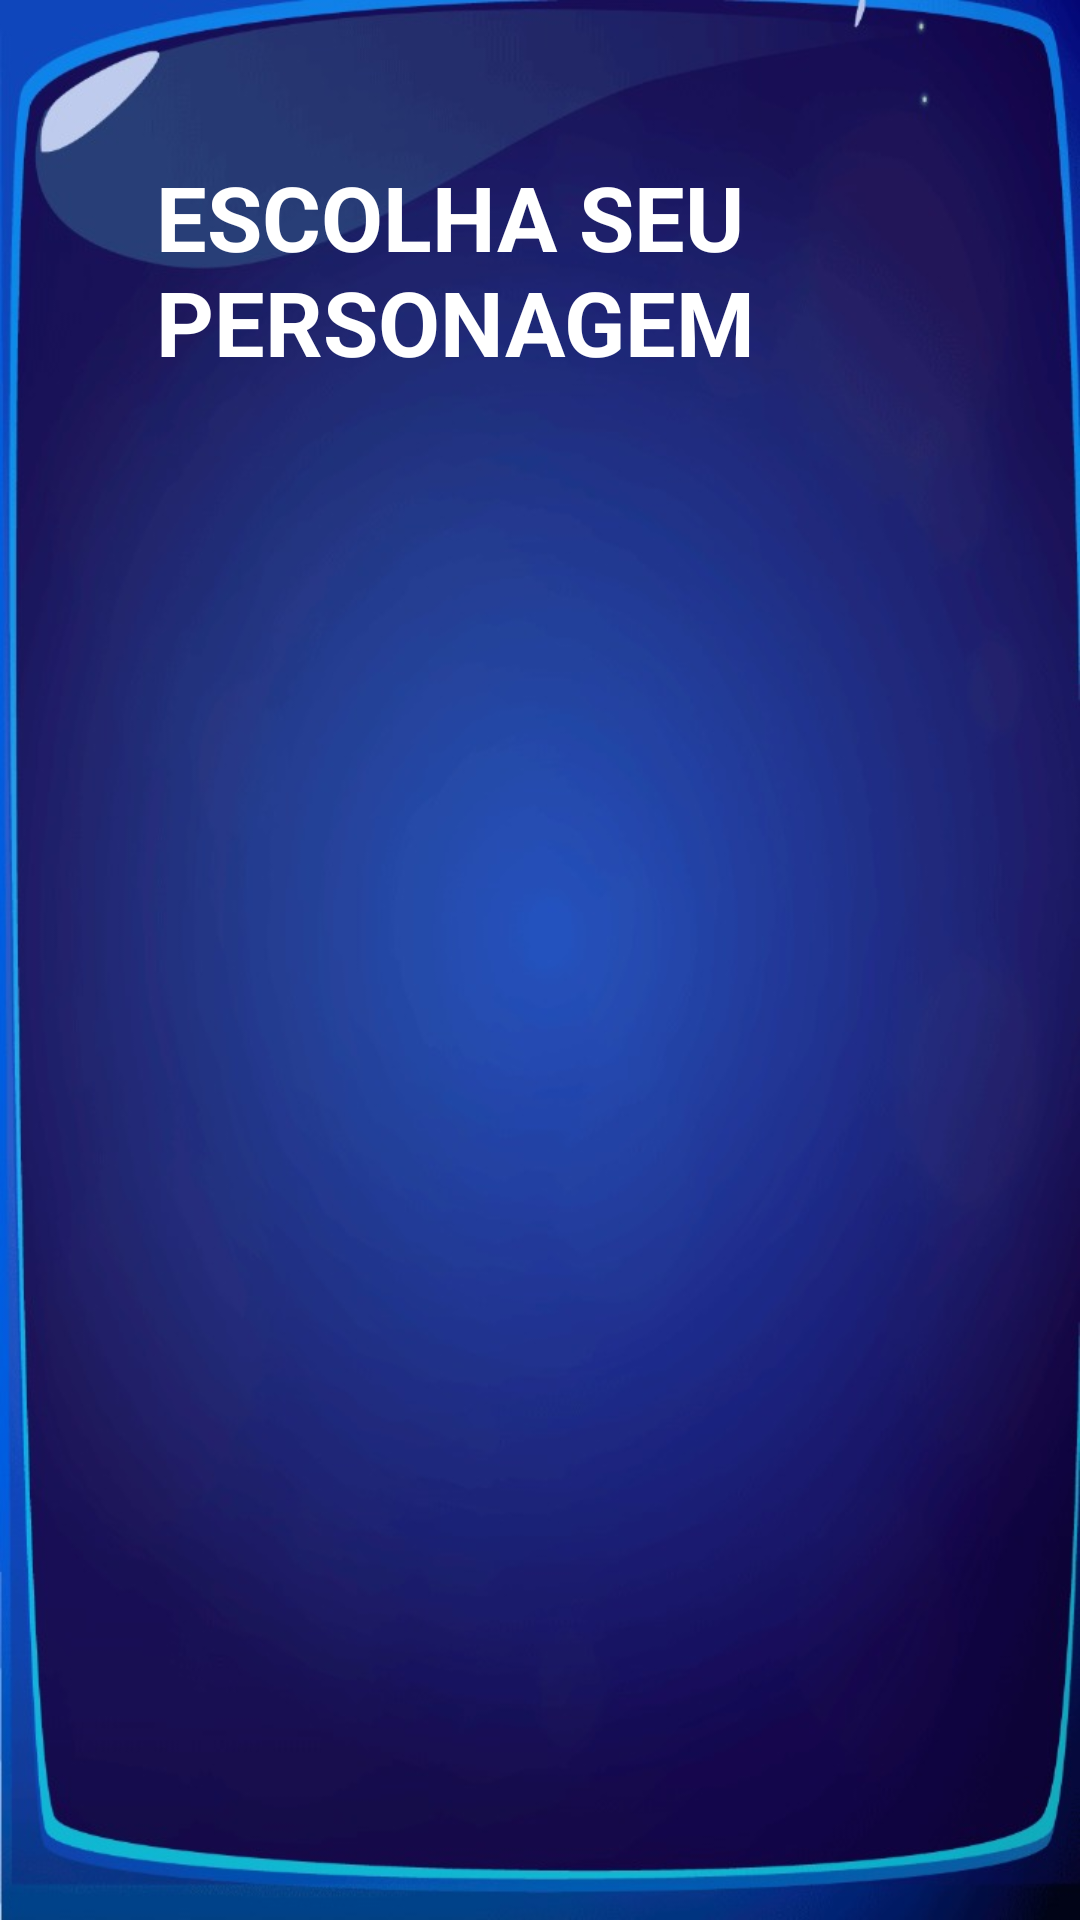

Layout XML and referenced resources for this Android screen:
<!-- AndroidManifest.xml: application theme AppThemeDentin -->
<!-- res/layout/activity_puzzle_main.xml -->
<?xml version="1.0" encoding="utf-8"?>
<androidx.constraintlayout.widget.ConstraintLayout xmlns:android="http://schemas.android.com/apk/res/android"
    xmlns:app="http://schemas.android.com/apk/res-auto"
    xmlns:tools="http://schemas.android.com/tools"
    android:layout_width="match_parent"
    android:layout_height="match_parent"
    tools:context=".puzzle.PuzzleMainActivity"
    android:background="@drawable/background_escolha_personagens">

    <TextView
        android:id="@+id/txt_escolha_personagem"
        android:layout_width="247dp"
        android:layout_height="0dp"
        android:layout_marginTop="52dp"
        android:layout_marginEnd="61dp"
        android:layout_marginBottom="408dp"
        android:text="ESCOLHA SEU PERSONAGEM"
        android:textAppearance="?android:attr/textAppearanceMedium"
        android:textColor="#FFFFFF"
        android:textSize="30sp"
        android:textStyle="bold"
        app:layout_constraintEnd_toEndOf="parent"
        app:layout_constraintTop_toTopOf="parent" />

    <GridView
        android:id="@+id/gridImages"
        android:layout_width="397dp"
        android:layout_height="550dp"
        android:layout_marginStart="8dp"
        android:layout_marginTop="8dp"
        android:layout_marginEnd="8dp"
        android:layout_marginBottom="8dp"
        android:horizontalSpacing="10dp"
        android:numColumns="3"
        android:paddingHorizontal="10dp"
        android:paddingVertical="10dp"
        android:verticalSpacing="10dp"
        app:layout_constraintBottom_toBottomOf="parent"
        app:layout_constraintEnd_toEndOf="parent"
        app:layout_constraintStart_toStartOf="parent"
        app:layout_constraintTop_toTopOf="parent"
        app:layout_constraintVertical_bias="0.83" />

</androidx.constraintlayout.widget.ConstraintLayout>
<!-- resources referenced by this layout -->
<resources>
  <!-- drawable background_escolha_personagens: jpg bitmap (drawable, 59282 bytes) -->
  <style name="AppThemeDentin" parent="Theme.AppCompat.Light.NoActionBar">
          
          <item name="android:windowNoTitle">true</item>
          <item name="android:windowFullscreen">true</item>
      </style>
</resources>
